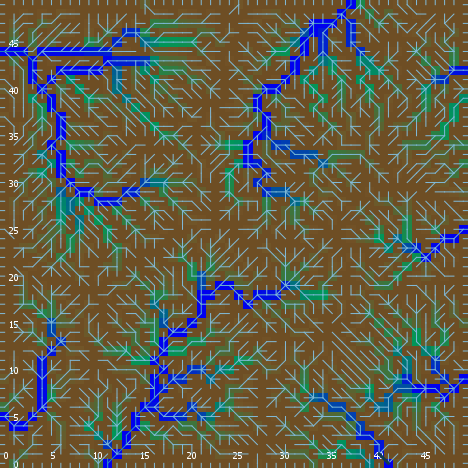

Values plotted in this chart, from the file beside it:
export-world data (NetLogo 6.0.4)
land_05_withInitialEcologicalCommunities…
05/11/2020 14:34:25:421 +0100
RANDOM STATE
0 0 -1727483681 463 0.6067180590130128 f…
GLOBALS
min-pxcor, max-pxcor, min-pycor, max-pycor, perspective, subject, nextIndex, directed-links, ticks, display-mode, ecol_brushfrequencyinflection, ecol_brushfrequencyrate, ecol_grassfrequencyinflection, ecol_grassfrequencyrate, ecol_woodfrequencyinflection, ecol_woodfrequencyrate, elevationdistribution, elev_algorithm-style, elev_featureanglerange, elev_inversioniterations, elev_noise, elev_numdepressions, elev_numprotuberances, elev_numranges
0, 49, 0, 49, 0, nobody, 2600, "UNDIRECTED", -1, "ecological community composition", 10.76, 0.06756, 2.692, 0.0608, 27.15, 0.0633, [9.095247395228649 10.500202989593742 10…, "C#", 7.924, 1.436, 4.588, 9, 3, 69
TURTLES
who, color, heading, xcor, ycor, shape, label, label-color, breed, hidden?, size, pen-size, pen-mode, numpoints
0, 75, 45, 37, 32, "default", "", 9.9, {breed flowholders}, true, 1, 1, "up", 
1, 75, 130, 33, 45, "default", "", 9.9, {breed flowholders}, true, 1, 1, "up", 
2, 45, 79, 12, 6, "default", "", 9.9, {breed flowholders}, true, 1, 1, "up", 
3, 135, 225, 1, 38, "default", "", 9.9, {breed flowholders}, true, 1, 1, "up", 
4, 105, 177, 35, 10, "default", "", 9.9, {breed flowholders}, true, 1, 1, "up", 
5, 55, 295, 43, 32, "default", "", 9.9, {breed flowholders}, true, 1, 1, "up", 
6, 5, 237, 47, 13, "default", "", 9.9, {breed flowholders}, true, 1, 1, "up", 
7, 115, 254, 33, 9, "default", "", 9.9, {breed flowholders}, true, 1, 1, "up", 
8, 55, 123, 48, 10, "default", "", 9.9, {breed flowholders}, true, 1, 1, "up", 
9, 96.95, 270, 0, 6, "line half", "", 9.9, {breed flowholders}, false, 1, 1, "up", 
10, 115, 130, 41, 14, "default", "", 9.9, {breed flowholders}, true, 1, 1, "up", 
11, 85, 224, 16, 34, "default", "", 9.9, {breed flowholders}, true, 1, 1, "up", 
12, 5, 140, 29, 17, "default", "", 9.9, {breed flowholders}, true, 1, 1, "up", 
13, 45, 236, 8, 17, "default", "", 9.9, {breed flowholders}, true, 1, 1, "up", 
14, 15, 231, 11, 37, "default", "", 9.9, {breed flowholders}, true, 1, 1, "up", 
15, 105, 69, 48, 5, "default", "", 9.9, {breed flowholders}, true, 1, 1, "up", 
16, 55, 124, 17, 13, "default", "", 9.9, {breed flowholders}, true, 1, 1, "up", 
17, 85, 49, 17, 36, "default", "", 9.9, {breed flowholders}, true, 1, 1, "up", 
18, 105, 291, 30, 45, "default", "", 9.9, {breed flowholders}, true, 1, 1, "up", 
19, 65, 28, 9, 20, "default", "", 9.9, {breed flowholders}, true, 1, 1, "up", 
20, 85, 44, 13, 1, "default", "", 9.9, {breed flowholders}, true, 1, 1, "up", 
21, 35, 258, 41, 4, "default", "", 9.9, {breed flowholders}, true, 1, 1, "up", 
22, 85, 237, 43, 9, "default", "", 9.9, {breed flowholders}, true, 1, 1, "up", 
23, 25, 87, 12, 9, "default", "", 9.9, {breed flowholders}, true, 1, 1, "up", 
24, 5, 310, 23, 48, "default", "", 9.9, {breed flowholders}, true, 1, 1, "up", 
25, 5, 219, 27, 25, "default", "", 9.9, {breed flowholders}, true, 1, 1, "up", 
26, 45, 104, 32, 35, "default", "", 9.9, {breed flowholders}, true, 1, 1, "up", 
27, 45, 322, 6, 8, "default", "", 9.9, {breed flowholders}, true, 1, 1, "up", 
28, 75, 152, 17, 14, "default", "", 9.9, {breed flowholders}, true, 1, 1, "up", 
29, 135, 51, 36, 19, "default", "", 9.9, {breed flowholders}, true, 1, 1, "up", 
30, 55, 177, 30, 35, "default", "", 9.9, {breed flowholders}, true, 1, 1, "up", 
31, 45, 187, 31, 20, "default", "", 9.9, {breed flowholders}, true, 1, 1, "up", 
32, 55, 22, 35, 4, "default", "", 9.9, {breed flowholders}, true, 1, 1, "up", 
33, 105, 116, 36, 34, "default", "", 9.9, {breed flowholders}, true, 1, 1, "up", 
34, 35, 47, 26, 7, "default", "", 9.9, {breed flowholders}, true, 1, 1, "up", 
35, 25, 325, 28, 33, "default", "", 9.9, {breed flowholders}, true, 1, 1, "up", 
36, 55, 124, 6, 2, "default", "", 9.9, {breed flowholders}, true, 1, 1, "up", 
37, 125, 9, 38, 39, "default", "", 9.9, {breed flowholders}, true, 1, 1, "up", 
38, 15, 263, 46, 25, "default", "", 9.9, {breed flowholders}, true, 1, 1, "up", 
39, 125, 182, 15, 9, "default", "", 9.9, {breed flowholders}, true, 1, 1, "up", 
40, 85, 138, 32, 24, "default", "", 9.9, {breed flowholders}, true, 1, 1, "up", 
41, 105, 103, 6, 44, "default", "", 9.9, {breed flowholders}, true, 1, 1, "up", 
42, 95, 46, 48, 14, "default", "", 9.9, {breed flowholders}, true, 1, 1, "up", 
43, 85, 86, 25, 21, "default", "", 9.9, {breed flowholders}, true, 1, 1, "up", 
44, 5, 158, 39, 36, "default", "", 9.9, {breed flowholders}, true, 1, 1, "up", 
45, 135, 191, 2, 13, "default", "", 9.9, {breed flowholders}, true, 1, 1, "up", 
46, 25, 31, 8, 44, "default", "", 9.9, {breed flowholders}, true, 1, 1, "up", 
47, 135, 151, 14, 46, "default", "", 9.9, {breed flowholders}, true, 1, 1, "up", 
48, 115, 202, 23, 47, "default", "", 9.9, {breed flowholders}, true, 1, 1, "up", 
49, 95, 194, 18, 13, "default", "", 9.9, {breed flowholders}, true, 1, 1, "up", 
50, 25, 46, 17, 12, "default", "", 9.9, {breed flowholders}, true, 1, 1, "up", 
... 8,925 more rows
